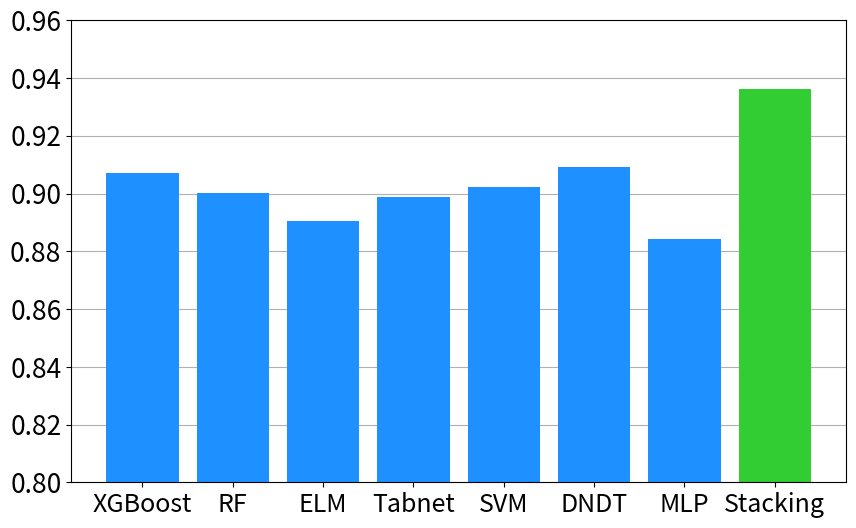

Here is the Python script that generated this plot:
import matplotlib.pyplot as plt

# 数据
models = ['XGBoost', 'RF', 'ELM', 'Tabnet', 'SVM', 'DNDT', 'MLP', 'Stacking']
scores = [0.9070, 0.9003, 0.8904, 0.8987, 0.9022, 0.9091, 0.8843, 0.9362]

# 设置图形大小
plt.figure(figsize=(10, 6))

# 设置条形颜色，Stacking为绿色，其他为蓝色
colors = ['dodgerblue'] * (len(models) - 1) + ['limegreen']

# 绘制垂直条形图
bars = plt.bar(models, scores, color=colors)

# 设置y轴的范围
plt.ylim(0.80, 0.96)

# 添加标题和标签
plt.title('')
plt.xlabel('')
plt.ylabel('')

# 调整x轴的标签角度
#plt.xticks(rotation=45, ha='right')


# 设置坐标轴字体大小
plt.xticks(fontsize=18)
plt.yticks(fontsize=19)
# 显示网格
plt.grid(True, axis='y', zorder=0)

# 让条形图在网格线之上
for bar in bars:
    bar.set_zorder(3)

# 确保x轴线在最上层
ax = plt.gca()
ax.spines['bottom'].set_zorder(3)

plt.savefig('f1.png', format='png', bbox_inches='tight', dpi=150)
# 显示图形
plt.show()
